Run: headless pygame with SDL's dummy video driver; simulated clock (each Clock.tick advances the game by its frame time, no real sleeping); random seed 0; keys injected as events and as key.get_pressed() state; no mouse input.
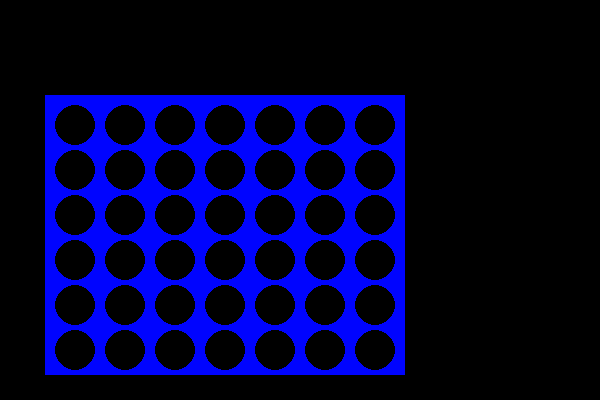
Frame 1 of 4 · flips 1–60 · no input
Frame 2 of 4 · flips 61–180 · tapped SPACE, RETURN · held RIGHT (→), D · screen unchanged from frame 1, image omitted
Frame 3 of 4 · flips 181–300 · held DOWN (↓), S · screen unchanged from frame 2, image omitted
Frame 4 of 4 · flips 301–420 · held LEFT (←), A, UP (↑), W · screen unchanged from frame 3, image omitted

The pygame program that drew these frames:

import pygame


class QuadlineGUI:

    def __init__(self):
        pygame.init()
        display = pygame.display.set_mode((600, 400))
        # myfont = pygame.font.SysFont("Arial", 60)
        # label = myfont.render("Quadline", 1, (255, 255, 0))
        # window.blit(label, (100, 100))
        pygame.display.set_caption("QuadlineGUI")

        running = True
        MARGIN_X = 30
        MARGIN_Y = 25
        RADIUS = 20
        while running:
            for event in pygame.event.get():
                if event.type == pygame.QUIT:
                    pygame.quit()
                    running = False

            pygame.draw.rect(display, (0, 4, 255), [45, 95, 360, 280])
            # Sets up Quadline grid borders

            for row in range(6):
                for col in range(7):
                    pygame.draw.circle(
                        display, (0, 0, 0),
                        ((MARGIN_X+RADIUS)*col+75, (MARGIN_Y+RADIUS)*row+125),
                        RADIUS)
            # Sets up empty Quadline grid

            pygame.display.update()


if __name__ == '__main__':
    QuadlineGUI()
